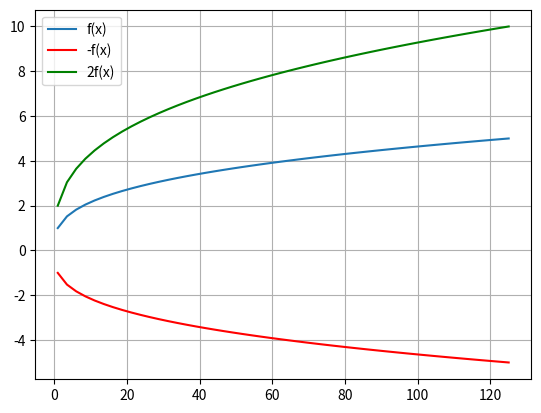

Source code (Python):
import numpy as np
import matplotlib.pyplot as plt

def f(x):
    return x**(1/3)

x = np.linspace(1 , 125)

y1 = f(x)
plt.plot(x, y1, label='f(x)')

y2 = -f(x)
plt.plot(x, y2, color=('red'), label='-f(x)')

y3 = 2 * f(x)
plt.plot(x, y3, color=('green'), label='2f(x)')

plt.legend()
plt.grid()

plt.show()